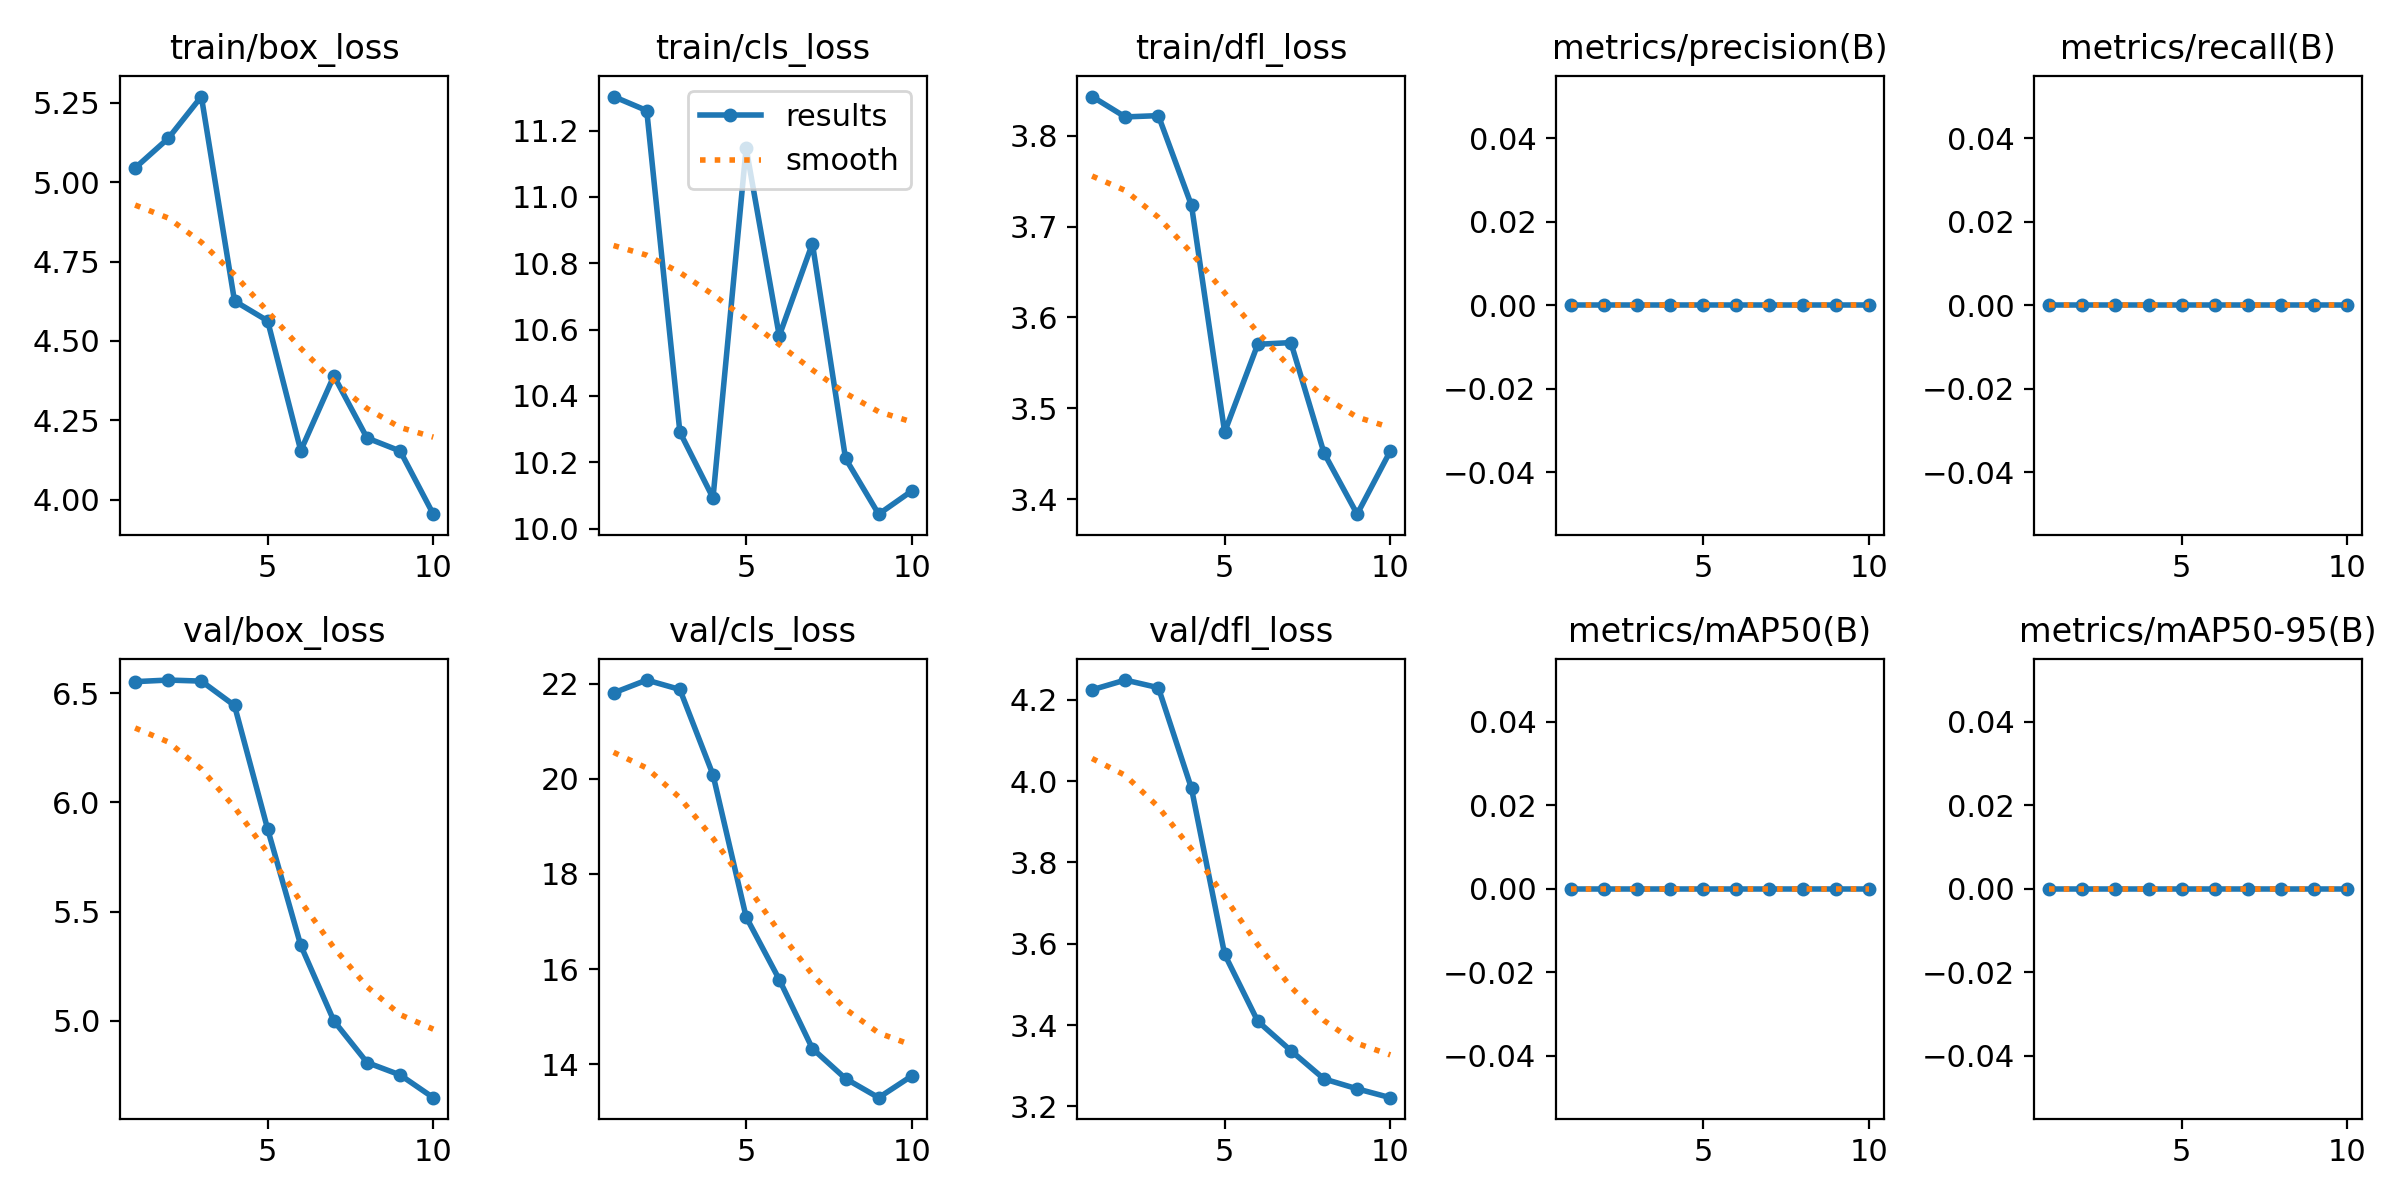

The file beside this chart, header and first rows:
epoch, time, train/box_loss, train/cls_loss, train/dfl_loss, metrics/precision(B), metrics/recall(B), metrics/mAP50(B), metrics/mAP50-95(B), val/box_loss, val/cls_loss, val/dfl_loss, lr/pg0, lr/pg1, lr/pg2
1, 10.04, 5.045, 11.3, 3.843, 0, 0, 0, 0, 6.553, 21.8, 4.224, 9.282e-05, 9.282e-05, 9.282e-05
2, 20.01, 5.138, 11.26, 3.821, 0, 0, 0, 0, 6.56, 22.07, 4.248, 0.0001705, 0.0001705, 0.0001705
3, 29.37, 5.27, 10.29, 3.822, 0, 0, 0, 0, 6.555, 21.88, 4.23, 0.0002291, 0.0002291, 0.0002291
4, 38.69, 4.626, 10.09, 3.723, 0, 0, 0, 0, 6.444, 20.08, 3.982, 0.000251, 0.000251, 0.000251
5, 47.87, 4.563, 11.15, 3.474, 0, 0, 0, 0, 5.878, 17.1, 3.574, 0.0002156, 0.0002156, 0.0002156
6, 57.33, 4.154, 10.58, 3.571, 0, 0, 0, 0, 5.345, 15.78, 3.41, 0.0001803, 0.0001803, 0.0001803
7, 65.77, 4.39, 10.86, 3.572, 0, 0, 0, 0, 4.999, 14.33, 3.337, 0.0001449, 0.0001449, 0.0001449
8, 71.77, 4.194, 10.21, 3.451, 0, 0, 0, 0, 4.808, 13.7, 3.268, 0.0001096, 0.0001096, 0.0001096
9, 77.76, 4.153, 10.04, 3.384, 0, 0, 0, 0, 4.751, 13.3, 3.243, 7.4256e-05, 7.4256e-05, 7.4256e-05
10, 83.71, 3.954, 10.11, 3.453, 0, 0, 0, 0, 4.647, 13.76, 3.222, 3.8913e-05, 3.8913e-05, 3.8913e-05
